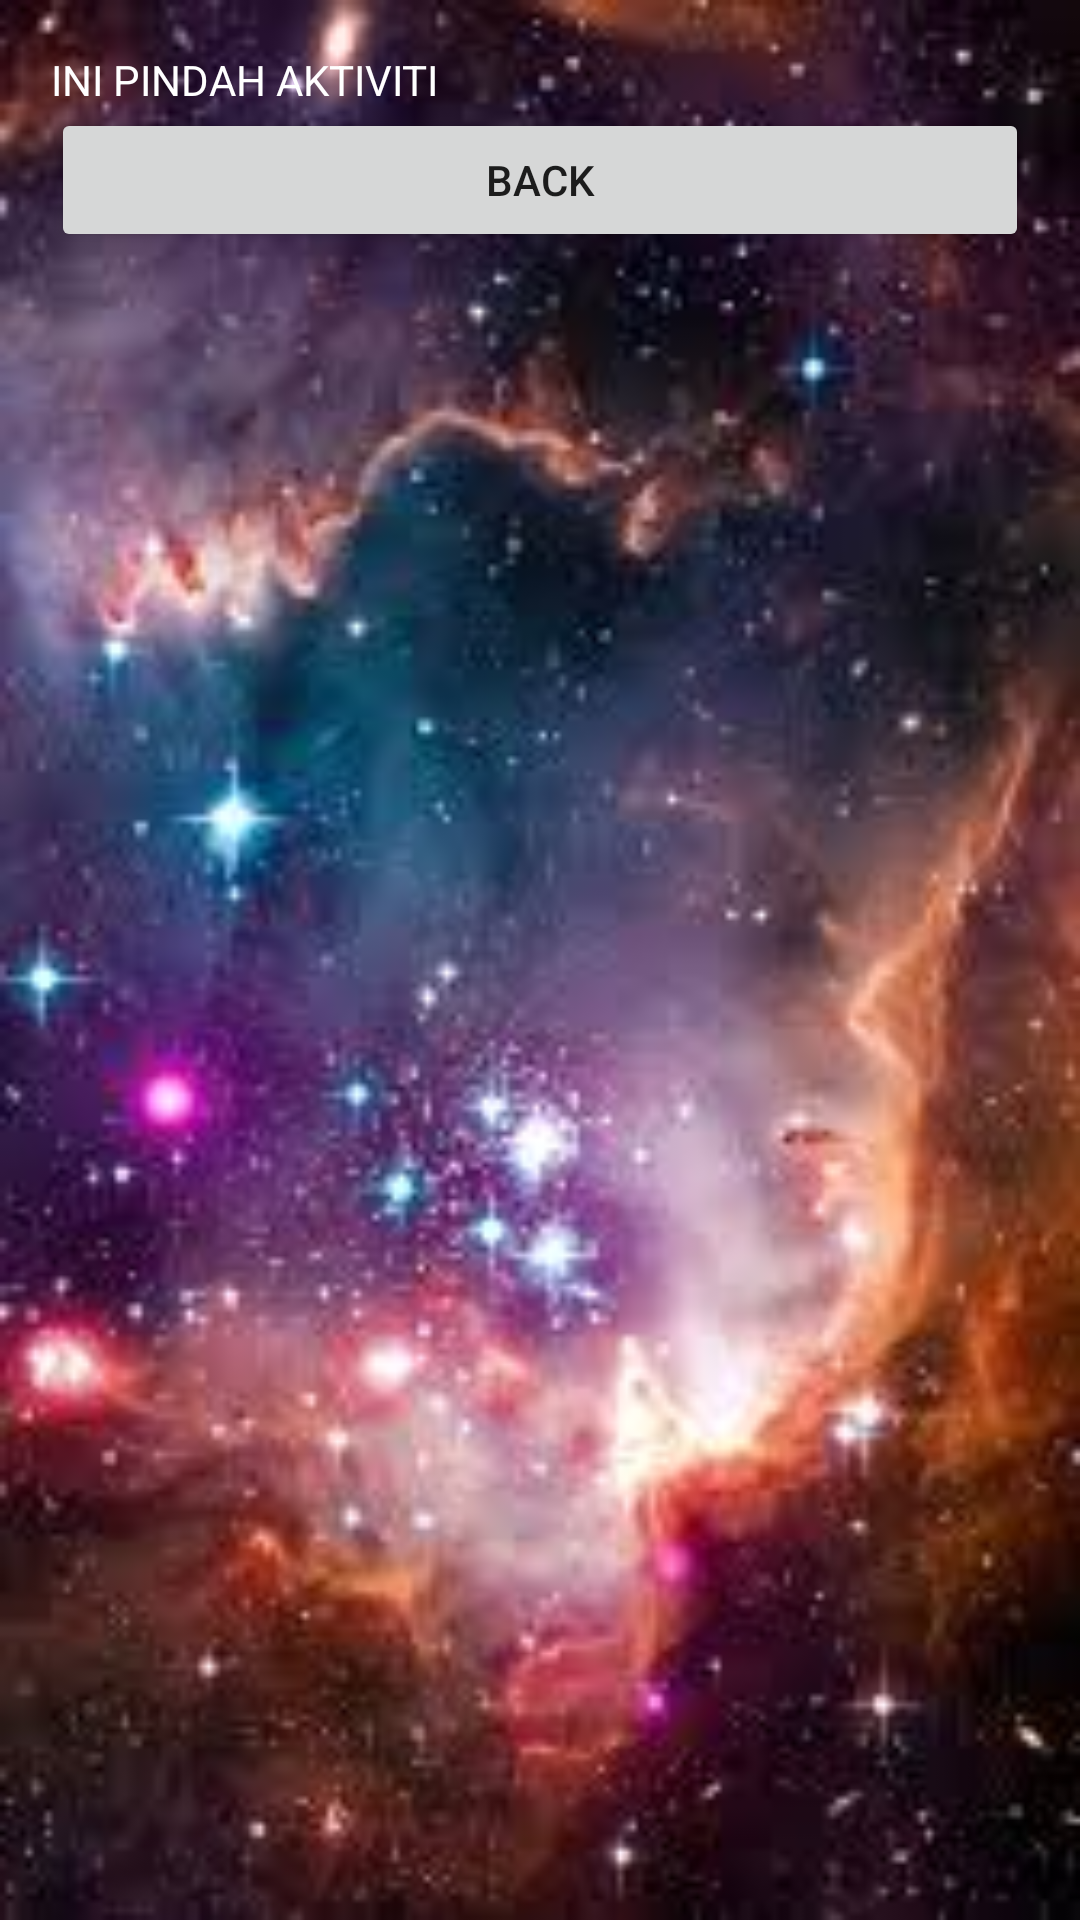

This screen was rendered from an Android layout file. Write that file and the resources it references.
<!-- AndroidManifest.xml: application theme Theme.IntentAgain -->
<!-- res/layout/activity_move.xml -->
<?xml version="1.0" encoding="utf-8"?>
<RelativeLayout xmlns:android="http://schemas.android.com/apk/res/android"
    xmlns:app="http://schemas.android.com/apk/res-auto"
    xmlns:tools="http://schemas.android.com/tools"
    android:layout_width="match_parent"
    android:layout_height="match_parent"
    android:background="@drawable/langit"
    tools:context=".MoveActivity">

    <TextView
        android:layout_width="wrap_content"
        android:layout_height="wrap_content"
        android:text="@string/this_ismove_activity"
        android:layout_marginTop="@dimen/activity_vertical_margin"
        android:textColor="@color/white"
        android:layout_marginLeft="@dimen/activity_horizontal_margin"
        android:id="@+id/fahrul"/>

    <Button
        android:layout_width="match_parent"
        android:layout_height="wrap_content"
        android:text="@string/this_isback_to_activity"
        android:layout_marginBottom="@dimen/activity_vertical_margin"
        android:layout_marginLeft="@dimen/activity_horizontal_margin"
        android:layout_marginRight="@dimen/activity_horizontal_margin"
        android:id="@+id/btn_this_isback_to_activity"
        android:layout_below="@+id/fahrul"/>
</RelativeLayout>
<!-- resources referenced by this layout -->
<resources>
  <dimen name="activity_horizontal_margin">17dp</dimen>
  <dimen name="activity_vertical_margin">17dp</dimen>
  <!-- drawable langit: jpeg bitmap (drawable, 9558 bytes) -->
  <string name="this_isback_to_activity">BACK</string>
  <string name="this_ismove_activity">INI PINDAH AKTIVITI</string>
  <style name="Theme.IntentAgain" parent="Theme.MaterialComponents.DayNight.DarkActionBar">
          
          <item name="colorPrimary">@color/purple_500</item>
          <item name="colorPrimaryVariant">@color/purple_700</item>
          <item name="colorOnPrimary">@color/white</item>
          
          <item name="colorSecondary">@color/teal_200</item>
          <item name="colorSecondaryVariant">@color/teal_700</item>
          <item name="colorOnSecondary">@color/black</item>
          
          <item name="android:statusBarColor" tools:targetApi="l">?attr/colorPrimaryVariant</item>
          
      </style>
  <!-- not gathered from this repository: default colours our renderer supplied (Android Studio template values) -->
  <color name="purple_500">#FF6200EE</color>
  <color name="purple_700">#FF3700B3</color>
  <color name="teal_200">#FF03DAC5</color>
  <color name="teal_700">#FF018786</color>
  <color name="black">#FF000000</color>
  <color name="white">#FFFFFFFF</color>
</resources>
